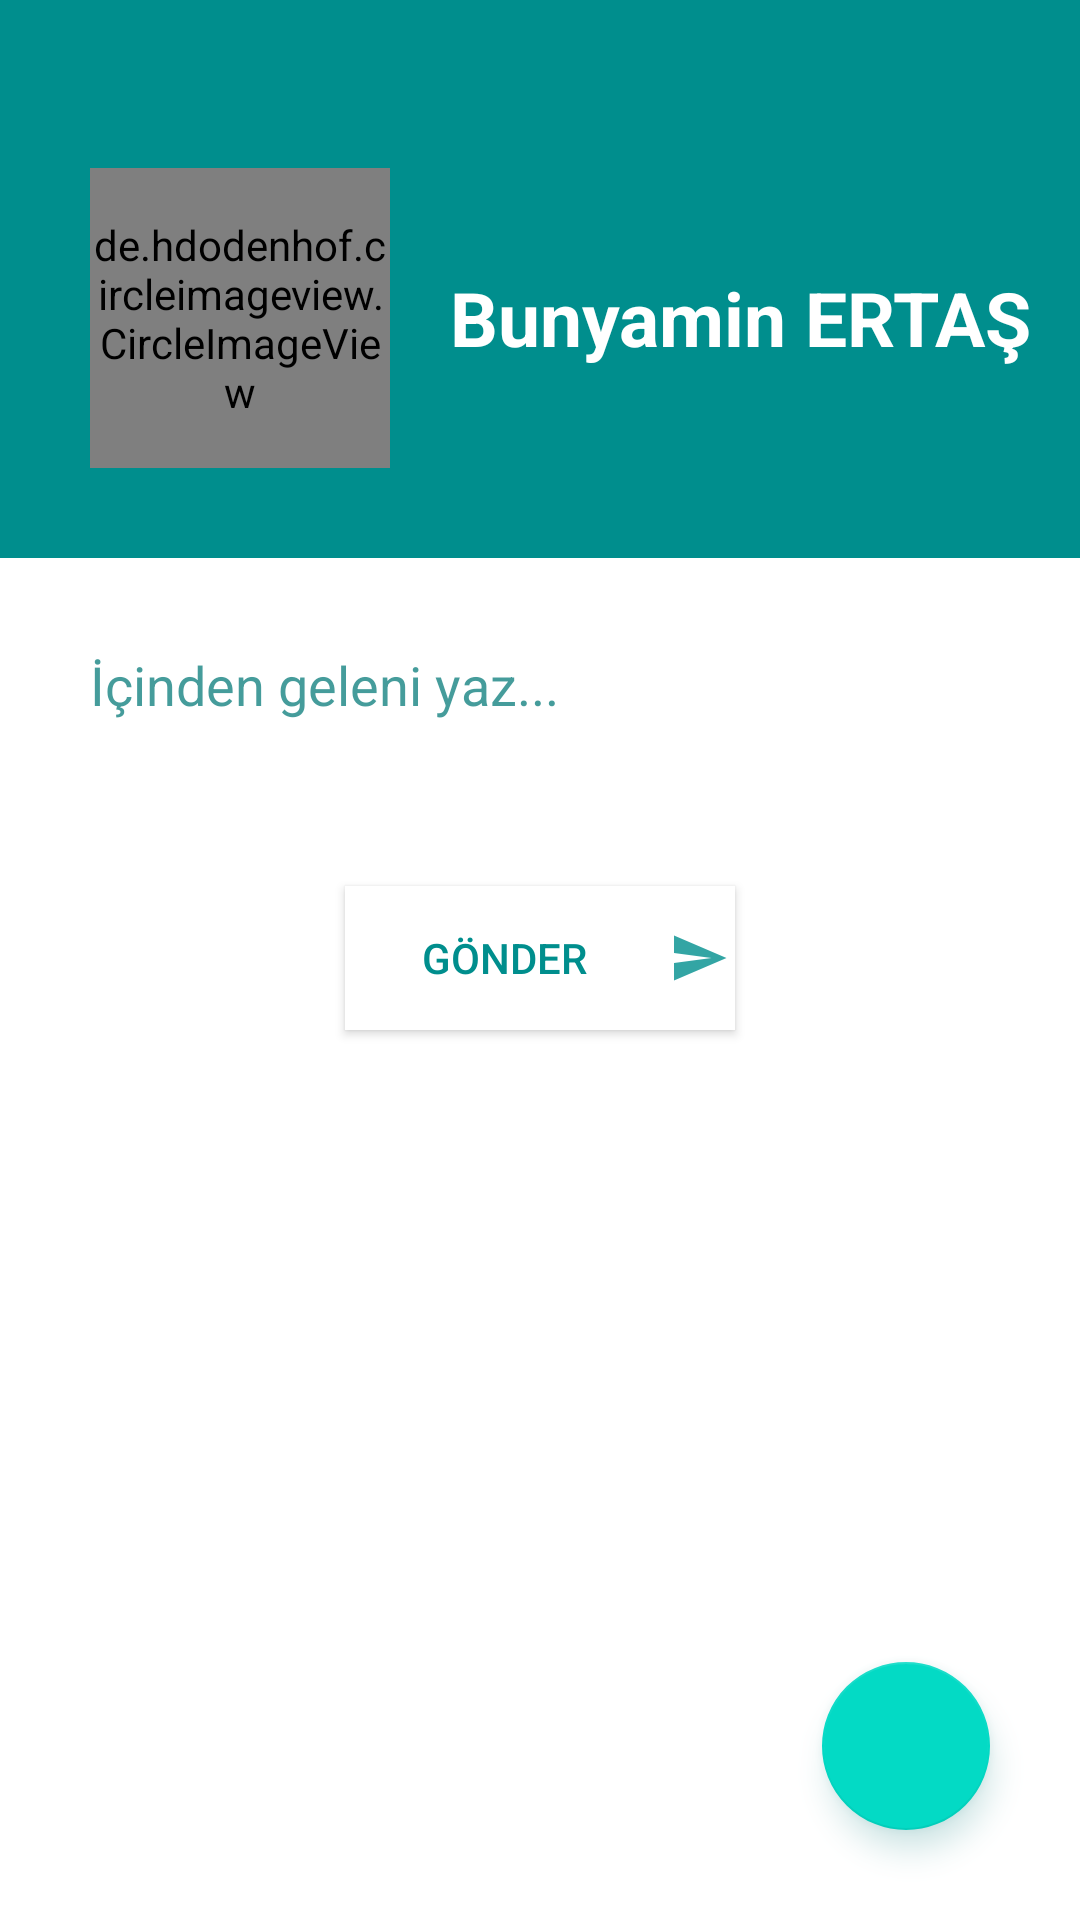

Android layout source for this screen:
<!-- AndroidManifest.xml: application theme AppTheme -->
<!-- res/layout/activity_post_send.xml -->
<?xml version="1.0" encoding="utf-8"?>

<RelativeLayout xmlns:android="http://schemas.android.com/apk/res/android"
    xmlns:app="http://schemas.android.com/apk/res-auto"
    xmlns:tools="http://schemas.android.com/tools"
    android:layout_width="match_parent"
    android:layout_height="match_parent"
    android:background="@color/colorPrimary"
    tools:context=".View.PostSendActivity">
    <android.support.v7.widget.Toolbar
        android:id="@+id/postToolBar"
        android:layout_width="match_parent"
        android:layout_height="?attr/actionBarSize"
        app:titleTextColor="@android:color/white"
        android:background="@color/colorPrimary"
        app:navigationIcon="@drawable/ic_arrow"
        android:layout_alignParentTop="true"/>
        <LinearLayout
            android:id="@+id/postUstLayout"
            android:layout_width="wrap_content"
            android:layout_height="wrap_content"
            android:layout_below="@+id/postToolBar"
            android:layout_marginLeft="30dp"
            android:layout_marginBottom="30dp"
            android:orientation="horizontal">
            <de.hdodenhof.circleimageview.CircleImageView
                android:id="@+id/postProfilImageView"
                android:layout_width="100dp"
                android:layout_height="100dp"
                android:layout_gravity="center_horizontal"
                app:civ_border_width="2dp"
                app:civ_border_color="@android:color/white"
                android:src="@drawable/people" />
            <TextView
                android:id="@+id/postProfilName"
                android:layout_width="wrap_content"
                android:layout_height="wrap_content"
                android:layout_gravity="center"
                android:layout_marginLeft="20dp"
                android:text="Bunyamin ERTAŞ"
                android:textColor="@android:color/white"
                android:textSize="25sp"
                android:textStyle="bold" />
        </LinearLayout>
        <android.support.v4.widget.NestedScrollView
            android:layout_width="match_parent"
            android:layout_height="match_parent"
            android:layout_below="@+id/postUstLayout"
            android:background="@android:color/white">
            <LinearLayout
                android:layout_width="match_parent"
                android:layout_height="match_parent"
                android:orientation="vertical"
                android:id="@+id/postAltLayout">
                <android.support.constraint.ConstraintLayout
                    android:layout_width="match_parent"
                    android:layout_height="wrap_content">
                    <ImageView
                        android:layout_marginTop="5dp"
                        android:id="@+id/postGondermeResmi"
                        android:layout_width="match_parent"
                        android:layout_height="0dp"
                        android:visibility="gone"
                        app:layout_constraintDimensionRatio="1:1" />
                </android.support.constraint.ConstraintLayout>
                <EditText
                    android:id="@+id/postDurumIcerik"
                    android:layout_width="match_parent"
                    android:layout_height="wrap_content"
                    android:layout_centerHorizontal="true"
                    android:background="@android:color/white"
                    android:hint="İçinden geleni yaz..."
                    android:padding="30dp"
                    android:shadowColor="@color/colorPrimaryDark"
                    android:textColor="@color/colorPrimary"
                    android:textColorHint="@color/textHintColor"
                    android:inputType="textMultiLine"/>
                <Button
                    android:id="@+id/postGonderButton"
                    android:layout_width="130dp"
                    android:layout_height="wrap_content"
                    android:layout_marginTop="25dp"
                    android:layout_marginBottom="25dp"
                    android:layout_gravity="center_horizontal"
                    android:background="@android:color/white"
                    android:drawableRight="@drawable/ic_send"
                    android:text="Gönder"
                    android:textColor="@color/colorPrimary" />
            </LinearLayout>
        </android.support.v4.widget.NestedScrollView>
            <android.support.design.widget.FloatingActionButton
                android:id="@+id/postAddImageButton"
                android:layout_width="60dp"
                android:layout_height="60dp"
                android:layout_marginRight="30dp"
                android:layout_marginBottom="30dp"
                android:layout_alignParentBottom="true"
                android:layout_alignParentEnd="true"
                android:outlineAmbientShadowColor="@color/colorPrimaryDark"
                android:outlineSpotShadowColor="@color/colorPrimaryDark"
                android:src="@drawable/ic_add_white_24dp"
                android:tint="@android:color/white"
                />
</RelativeLayout>
<!-- resources referenced by this layout -->
<resources>
  <color name="colorPrimary">#008e8d</color>
  <color name="colorPrimaryDark">#007776</color>
  <color name="textHintColor">#BA007776</color>
  <!-- drawable ic_send (drawable-anydpi) -->
  <vector xmlns:android="http://schemas.android.com/apk/res/android"
      android:width="24dp"
      android:height="24dp"
      android:viewportWidth="28.8"
      android:viewportHeight="28.8"
      android:tint="#008E8D"
      android:alpha="0.8">
    <group android:translateX="2.4"
        android:translateY="2.4">
        <path
            android:fillColor="#FF000000"
            android:pathData="M2.01,21L23,12 2.01,3 2,10l15,2 -15,2z"/>
    </group>
  </vector>
  <style name="AppTheme" parent="Theme.AppCompat.Light.NoActionBar">
          
          <item name="colorPrimary">@color/colorPrimary</item>
          <item name="colorPrimaryDark">@color/colorPrimaryDark</item>
          <item name="colorAccent">@color/colorAccent</item>
      </style>
  <color name="colorAccent">#03DAC5</color>
</resources>
